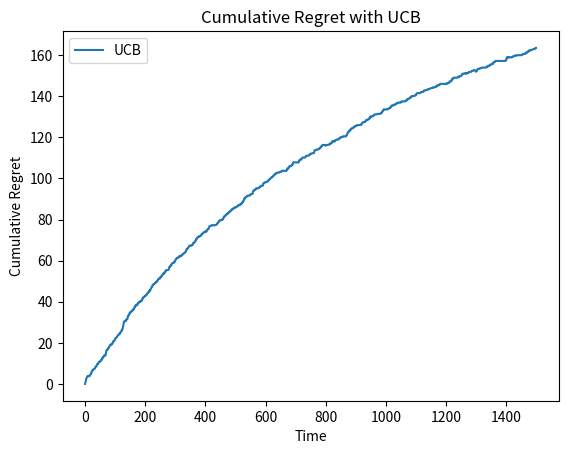

Write Python code to recreate this figure.
import numpy as np
import matplotlib.pyplot as plt


class UCB():
    def __init__(self, rew_avg, num_iter):
        self.means = rew_avg  # 真实均值
        self.num_iter = num_iter  # 最大时间步
        self.num_arms = rew_avg.size  # 总臂数
        self.genie_arm = np.argmax(rew_avg)  # 最优臂
        self.num_pulls = np.zeros(self.num_arms)  # 每个臂被拉的次数
        self.emp_means = np.zeros(self.num_arms)  # 经验均值
        self.ucb_values = np.full(self.num_arms, np.inf)  # UCB 上界值
        self.cum_reg = [0]  # 累积懊悔

    def get_best_arm(self):
        """根据 UCB 选择当前最优臂"""
        return int(np.argmax(self.ucb_values))

    def update_stats(self, rew, arm, t):
        """更新经验均值和 UCB 置信上界"""
        self.num_pulls[arm] += 1
        self.emp_means[arm] = (self.emp_means[arm] * (self.num_pulls[arm] - 1) + rew[arm]) / self.num_pulls[arm]
        self.ucb_values[arm] = self.emp_means[arm] + np.sqrt(2 * np.log(t + 1) / self.num_pulls[arm])

    def update_reg(self, rew_vec, arm):
        """更新累积懊悔"""
        reg = rew_vec[self.genie_arm] - rew_vec[arm]
        reg += self.cum_reg[-1]
        self.cum_reg.append(reg)

    def iterate(self, rew_vec, t):
        """运行 UCB 迭代步骤"""
        arm = self.get_best_arm()
        self.update_stats(rew_vec, arm, t)
        self.update_reg(rew_vec, arm)


def get_reward(rew_avg):
    """模拟带有高斯噪声的奖励"""
    mean = np.zeros(rew_avg.size)
    cov = 0.01 * np.eye(rew_avg.size)
    noise = np.random.multivariate_normal(mean, cov)
    reward = rew_avg + noise
    return reward


def run_algo(rew_avg, num_iter, num_trial):
    regret = np.zeros((num_trial, num_iter))
    for k in range(num_trial):
        algo = UCB(rew_avg, num_iter)
        algo.cum_reg = [0]

        if (k + 1) % 10 == 0:
            print(f'Instance {k + 1}')

        for t in range(num_iter):
            rew_vec = get_reward(rew_avg)
            algo.iterate(rew_vec, t)

        # regret[k, :] = np.asarray(algo.cum_reg)
        regret[k, :] = np.asarray(algo.cum_reg[:num_iter])  # 只取前 num_iter 个数据

    return regret


if __name__ == '__main__':
    rew_avg = np.linspace(0.1, 0.9, num=10)  # 设定臂的真实均值
    num_iter, num_trial = 1500, 1  # 设定迭代次数和实验次数

    reg = run_algo(rew_avg, num_iter, num_trial)
    avg_reg = np.mean(reg, axis=0)

    # 绘制累积懊悔曲线
    plt.plot(avg_reg, label="UCB")
    plt.xlabel('Time')
    plt.ylabel('Cumulative Regret')
    plt.title('Cumulative Regret with UCB')
    plt.legend()
    plt.show()
